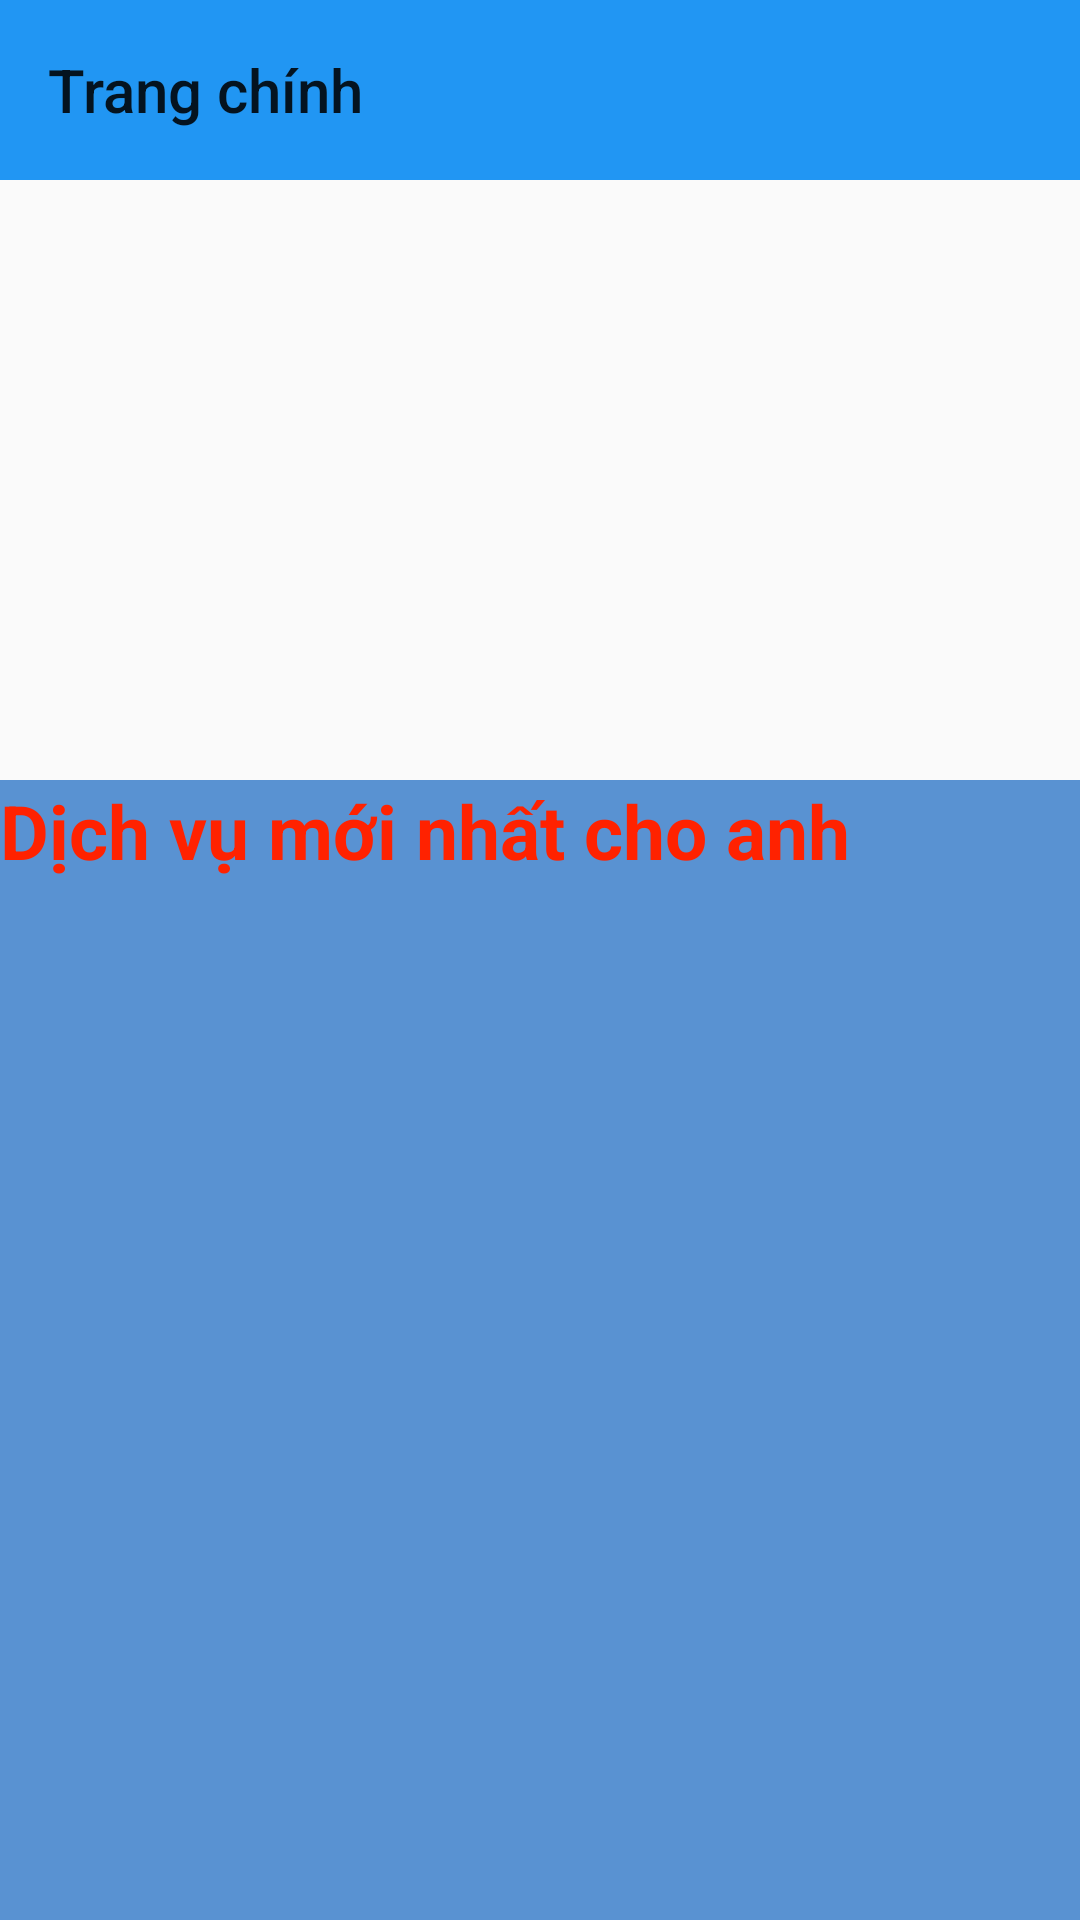

Write the Android layout XML for this screen, with the resource values it uses.
<!-- AndroidManifest.xml: application theme Theme._30ShineHaircutApp -->
<!-- res/layout/activity_main_screen.xml -->
<?xml version="1.0" encoding="utf-8"?>
<LinearLayout xmlns:android="http://schemas.android.com/apk/res/android"
    xmlns:app="http://schemas.android.com/apk/res-auto"
    xmlns:tools="http://schemas.android.com/tools"
    android:id="@+id/main"
    android:layout_width="match_parent"
    android:layout_height="match_parent"
    android:orientation="vertical"
    tools:context=".Login_Register.MainScreen">
<androidx.drawerlayout.widget.DrawerLayout
    android:id="@+id/drawerLayout"
    android:layout_width="match_parent"
    android:layout_height="match_parent">
    <LinearLayout
        android:layout_width="match_parent"
        android:layout_height="match_parent"
        android:orientation="vertical">
        <androidx.appcompat.widget.Toolbar
            android:id="@+id/toolbarManHinhChinh"
            android:layout_width="match_parent"
            android:layout_height="60dp"
            android:background="#2196F3"
            app:title="Trang chính"
            android:theme="@style/ThemeOverlay.AppCompat.ActionBar">
        </androidx.appcompat.widget.Toolbar>
        <ViewFlipper
            android:id="@+id/viewFlipper"
            android:layout_width="match_parent"
            android:layout_height="200dp">
        </ViewFlipper>
        <LinearLayout
            android:background="#5992d2"
            android:orientation="vertical"
            android:layout_width="match_parent"
            android:layout_height="match_parent">
            <TextView
                android:textSize="25dp"
                android:textStyle="bold"
                android:textColor="#f20"
                android:layout_width="wrap_content"
                android:layout_height="wrap_content"
                android:text="Dịch vụ mới nhất cho anh">
            </TextView>
            <androidx.recyclerview.widget.RecyclerView
                android:id="@+id/recyclerView"
                android:layout_width="match_parent"
                android:layout_height="match_parent">
            </androidx.recyclerview.widget.RecyclerView>
        </LinearLayout>
    </LinearLayout>
    <com.google.android.material.navigation.NavigationView
        android:id="@+id/navigationView"
        android:layout_gravity="start"
        android:layout_width="match_parent"
        android:layout_height="match_parent">
        <ListView
            android:id="@+id/listViewManHinhChinh"
            android:layout_width="match_parent"
            android:layout_height="wrap_content">
        </ListView>
    </com.google.android.material.navigation.NavigationView>
</androidx.drawerlayout.widget.DrawerLayout>
</LinearLayout>
<!-- resources referenced by this layout -->
<resources>
  <style name="Theme._30ShineHaircutApp" parent="Theme.AppCompat.Light.NoActionBar">
          <item name="windowActionBar">false</item>
          <item name="windowNoTitle">true</item>
      </style>
</resources>
